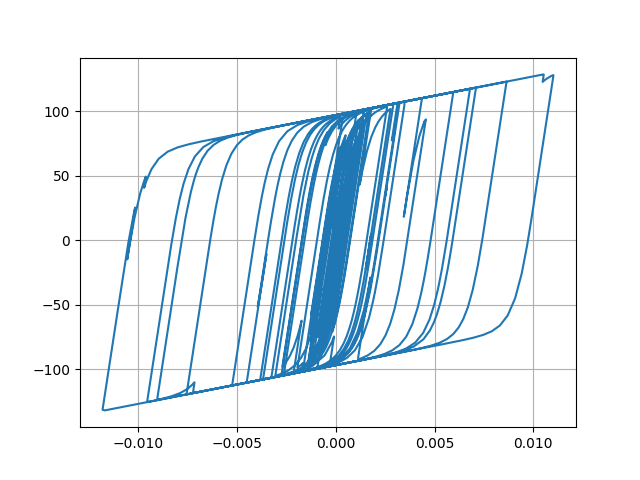

Data behind this chart, as committed beside it:
Desplacment, Force
0.0, 0.0
7.098904919944269e-06, 0.7099
2.1903049455747186e-05, 2.19
3.307921740598812e-05, 3.307
3.4162598362076503e-05, 3.415
2.6102252353723305e-05, 2.609
1.5507691604539885e-05, 1.549
1.0099577881789194e-05, 1.009
1.3184625711411047e-05, 1.317
2.254253337101544e-05, 2.253
3.263271635080269e-05, 3.261
3.797751161319952e-05, 3.795
3.641329805579884e-05, 3.638
3.095051287293369e-05, 3.092
2.8773494744477042e-05, 2.874
3.553196959928267e-05, 3.549
5.143661843215662e-05, 5.137
7.148715422107992e-05, 7.135
8.876329704867172e-05, 8.852
9.773892597207037e-05, 9.742
9.562768298162991e-05, 9.53
8.510847171952183e-05, 8.479
7.244608386546312e-05, 7.212
6.342538806029009e-05, 6.31
5.9388032934785603e-05, 5.906
5.8235294408318004e-05, 5.791
5.826635733967969e-05, 5.794
5.762592763467433e-05, 5.73
5.5842081471049964e-05, 5.552
5.2745836040701354e-05, 5.242
4.7470984905905074e-05, 4.715
4.027625135444333e-05, 3.995
3.337847744294331e-05, 3.306
2.812755266411927e-05, 2.78
2.2667644467811286e-05, 2.234
1.3475186936220837e-05, 1.315
-3.940329223492213e-06, -0.4263
-3.0315593035029057e-05, -3.063
-6.132853607264917e-05, -6.158
-9.020480537891557e-05, -9.029
-0.0001104, -11.03
-0.0001203, -12.01
-0.0001236, -12.33
-0.0001253, -12.5
-0.0001256, -12.53
-0.0001238, -12.35
-0.0001209, -12.05
-0.0001203, -11.99
-0.000131, -13.05
-0.0001565, -15.55
-0.0001914, -18.94
-0.0002251, -22.17
-0.000247, -24.25
-0.000255, -25
-0.0002575, -25.24
-0.0002648, -25.92
-0.00028, -27.33
-0.0002983, -29.03
-0.0003103, -30.12
-0.0003063, -29.72
... 2,941 more rows
